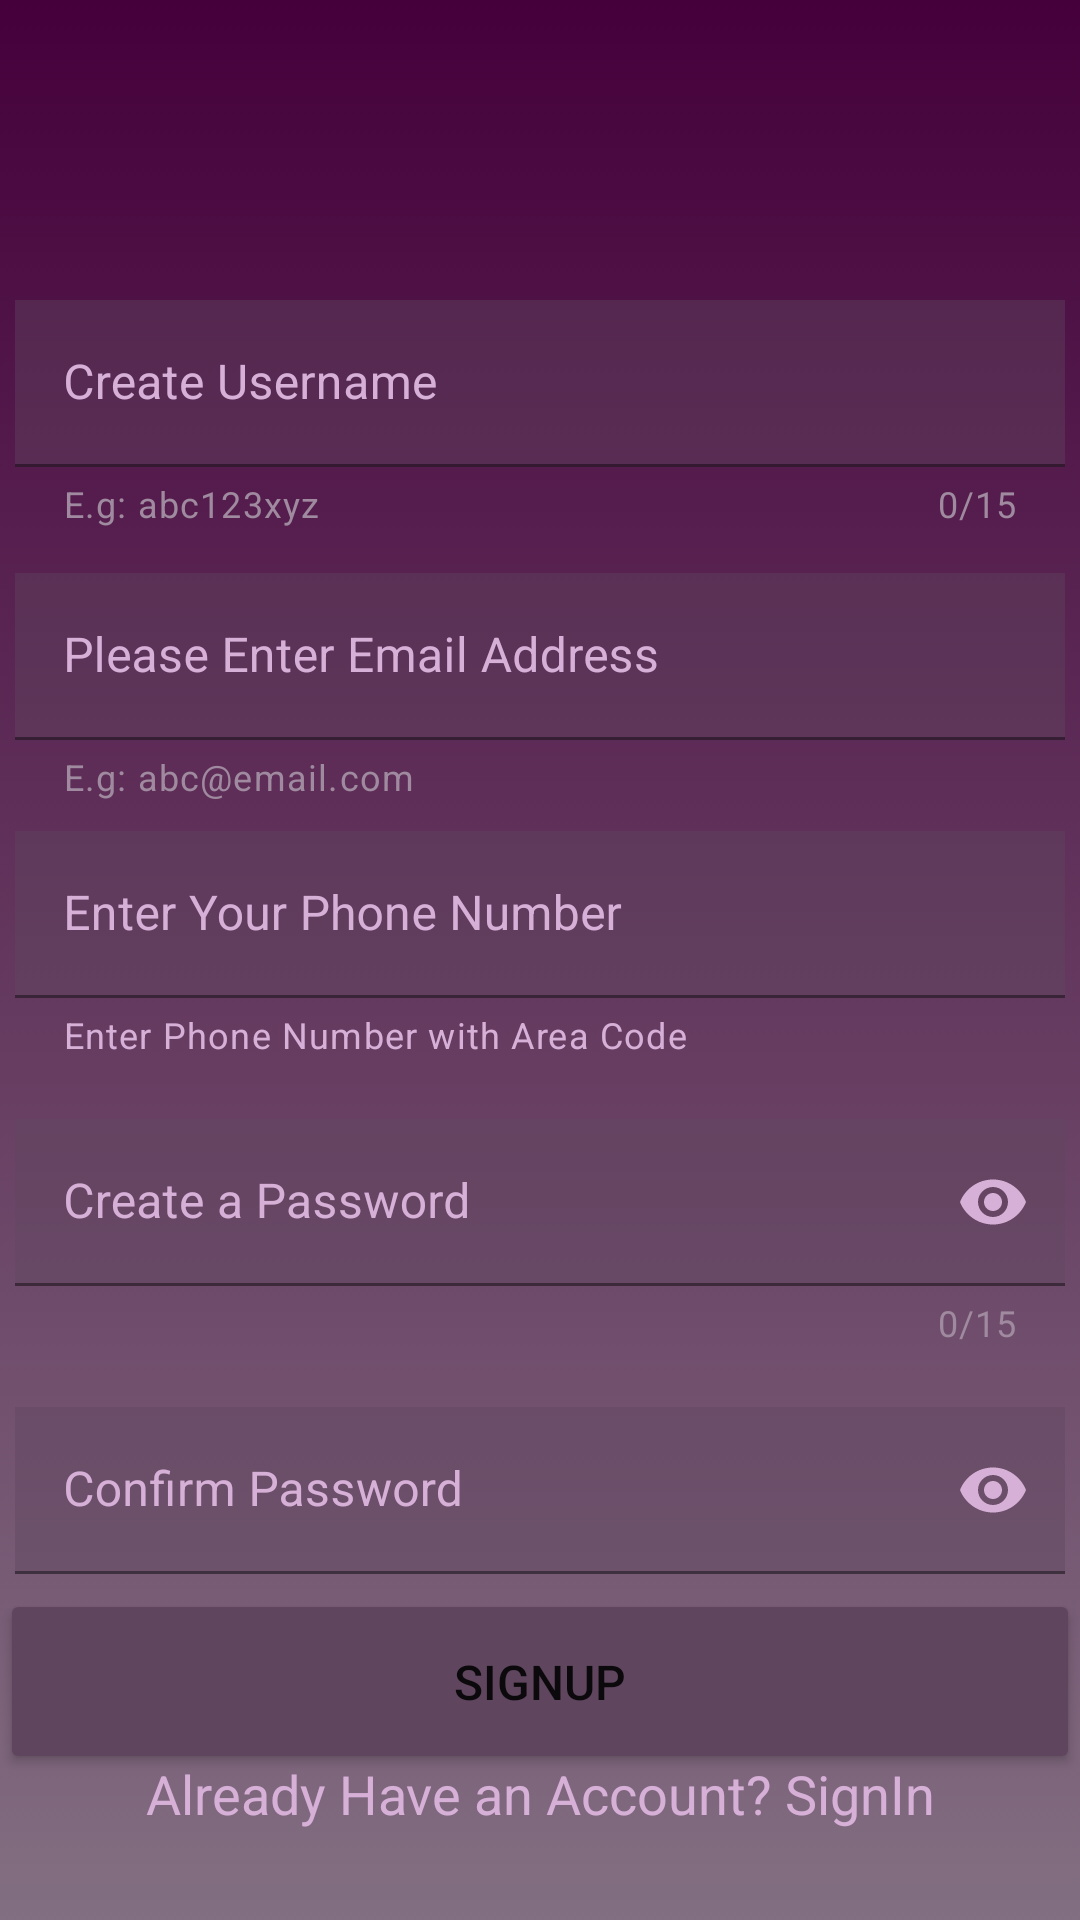

Write the Android layout XML for this screen, with the resource values it uses.
<!-- AndroidManifest.xml: application theme Theme.DigiMart -->
<!-- res/layout/fragment_signup.xml -->
<?xml version="1.0" encoding="utf-8"?>
<FrameLayout xmlns:android="http://schemas.android.com/apk/res/android"
    xmlns:tools="http://schemas.android.com/tools"
    android:layout_width="match_parent"
    android:layout_height="match_parent"
    xmlns:app="http://schemas.android.com/apk/res-auto"
    tools:context=".SignupFragment"
    android:background="@drawable/gradient_splash_bg">

    <androidx.constraintlayout.widget.ConstraintLayout
        android:layout_width="match_parent"
        android:layout_height="match_parent">

        <ImageView
            android:id="@+id/digimart_name"
            android:layout_width="0dp"
            android:layout_height="wrap_content"
            android:contentDescription="@string/digi_mart_name"
            android:scaleType="fitCenter"
            android:adjustViewBounds="true"
            app:layout_constraintEnd_toEndOf="parent"
            app:layout_constraintStart_toStartOf="parent"
            app:layout_constraintTop_toTopOf="parent" />

        <com.google.android.material.textfield.TextInputLayout
            android:id="@+id/createUsernameTextInputLayout"
            android:layout_width="match_parent"
            android:layout_height="wrap_content"
            android:layout_margin="5dp"

            android:hint="@string/create_username_hint"
            android:textColorHint="@color/light_purple"

            app:boxStrokeErrorColor="@color/red"

            app:counterEnabled="true"
            app:counterMaxLength="15"
            app:counterTextColor="@color/light_gray"

            app:errorEnabled="true"
            app:errorIconTint="@color/orange"
            app:errorTextColor="@color/orange"

            app:helperText="@string/e_g_abc123xyz"
            app:helperTextEnabled="true"
            app:helperTextTextColor="@color/light_gray"
            app:hintEnabled="true"

            app:layout_constraintBottom_toTopOf="@+id/createEmailTextInputLayout"
            app:layout_constraintEnd_toEndOf="parent"
            app:layout_constraintHorizontal_bias="0.0"
            app:layout_constraintStart_toStartOf="parent"
            app:layout_constraintVertical_bias="0.167">

            <com.google.android.material.textfield.TextInputEditText
                android:id="@+id/create_username_input_signup"
                android:layout_width="match_parent"
                android:layout_height="wrap_content"
                android:background="#6A5F465E"
                android:inputType="text"
                android:shadowColor="@color/black"
                android:textColor="@color/light_purple"
                android:textSize="16sp"
                app:layout_constraintBottom_toBottomOf="parent"
                app:layout_constraintTop_toTopOf="@+id/digimart_name" />

        </com.google.android.material.textfield.TextInputLayout>

        <com.google.android.material.textfield.TextInputLayout
            android:id="@+id/createEmailTextInputLayout"
            android:layout_width="match_parent"
            android:layout_height="wrap_content"
            android:layout_marginHorizontal="5dp"

            android:hint="@string/enter_email_hint_signup"
            android:textColorHint="@color/light_purple"

            app:boxStrokeErrorColor="@color/red"

            app:errorEnabled="true"
            app:errorIconTint="@color/orange"
            app:errorTextColor="@color/orange"

            app:helperText="E.g: abc@email.com"
            app:helperTextEnabled="true"

            app:helperTextTextColor="@color/light_gray"
            app:hintEnabled="true"

            app:layout_constraintBottom_toTopOf="@+id/enterPhoneNoInputLayout">

            <com.google.android.material.textfield.TextInputEditText
                android:id="@+id/create_email_input_signup"
                android:layout_width="match_parent"
                android:layout_height="wrap_content"
                android:layout_marginTop="10dp"
                android:background="#6A5F465E"
                android:inputType="textEmailAddress"
                android:shadowColor="@color/black"
                android:textColor="@color/light_purple"
                android:textSize="16sp"
                app:layout_constraintBottom_toBottomOf="parent"
                app:layout_constraintTop_toTopOf="@+id/digimart_name" />

        </com.google.android.material.textfield.TextInputLayout>

        <com.google.android.material.textfield.TextInputLayout
            android:id="@+id/enterPhoneNoInputLayout"
            android:layout_width="match_parent"
            android:layout_height="wrap_content"
            android:layout_marginHorizontal="5dp"

            android:hint="@string/enter_phone_no_hint"
            android:textColorHint="@color/light_purple"

            app:boxStrokeErrorColor="@color/red"

            app:errorEnabled="true"
            app:errorIconTint="@color/orange"
            app:errorTextColor="@color/orange"

            app:helperText="@string/enter_phone_number_with_area_code"
            app:helperTextEnabled="true"
            app:helperTextTextColor="@color/light_purple"
            app:hintEnabled="true"

            app:layout_constraintBottom_toBottomOf="@+id/have_acc_tv"
            app:layout_constraintEnd_toEndOf="@+id/createEmailTextInputLayout"
            app:layout_constraintStart_toStartOf="@+id/createEmailTextInputLayout"
            app:layout_constraintTop_toTopOf="@+id/digimart_name">

            <com.google.android.material.textfield.TextInputEditText
                android:id="@+id/enter_phone_no_input_signup"
                android:layout_width="match_parent"
                android:layout_height="wrap_content"
                android:layout_marginTop="10dp"
                android:background="#6A5F465E"
                android:inputType="phone"
                android:shadowColor="@color/black"
                android:textColor="@color/light_purple"
                android:textSize="16sp"
                app:layout_constraintBottom_toBottomOf="parent"
                app:layout_constraintTop_toTopOf="@+id/digimart_name" />

        </com.google.android.material.textfield.TextInputLayout>

        <com.google.android.material.textfield.TextInputLayout
            android:id="@+id/createPasswordTextInputLayout"
            android:layout_width="match_parent"
            android:layout_height="wrap_content"
            android:layout_marginHorizontal="5dp"
            android:layout_marginTop="10dp"

            android:hint="@string/create_password_hint"
            android:textColorHint="@color/light_purple"

            app:boxStrokeErrorColor="@color/red"

            app:errorEnabled="true"
            app:errorIconTint="@color/orange"
            app:errorTextColor="@color/orange"

            app:helperText=""
            app:helperTextEnabled="true"
            app:helperTextTextColor="@color/light_purple"
            app:hintEnabled="true"

            app:passwordToggleEnabled="true"
            app:passwordToggleTint="@color/light_purple"

            app:counterEnabled="true"
            app:counterMaxLength="15"
            app:counterTextColor="@color/light_gray"

            app:layout_constraintEnd_toEndOf="@+id/enterPhoneNoInputLayout"
            app:layout_constraintStart_toStartOf="@+id/enterPhoneNoInputLayout"
            app:layout_constraintTop_toBottomOf="@+id/enterPhoneNoInputLayout">

            <com.google.android.material.textfield.TextInputEditText
                android:id="@+id/create_password_input_signup"
                android:layout_width="match_parent"
                android:layout_height="wrap_content"
                android:layout_marginTop="10dp"
                android:background="#6A5F465E"
                android:inputType="textPassword"
                android:textSize="16sp"
                android:shadowColor="@color/black"
                android:textColor="@color/light_purple"
                app:layout_constraintBottom_toBottomOf="parent"
                app:layout_constraintTop_toTopOf="@+id/digimart_name" />

        </com.google.android.material.textfield.TextInputLayout>

        <com.google.android.material.textfield.TextInputLayout
            android:id="@+id/confirmPasswordTextInputLayout"
            android:layout_width="match_parent"
            android:layout_height="wrap_content"
            android:layout_marginHorizontal="5dp"
            android:layout_marginTop="10dp"

            android:hint="@string/confirm_password_hint"
            android:textColorHint="@color/light_purple"

            app:boxStrokeErrorColor="@color/red"

            app:errorEnabled="true"
            app:errorIconTint="@color/orange"
            app:errorTextColor="@color/orange"

            app:helperText=""
            app:helperTextEnabled="true"
            app:helperTextTextColor="@color/light_purple"
            app:hintEnabled="true"

            app:passwordToggleEnabled="true"
            app:passwordToggleTint="@color/light_purple"

            app:layout_constraintEnd_toEndOf="@+id/createPasswordTextInputLayout"
            app:layout_constraintStart_toStartOf="@+id/createPasswordTextInputLayout"
            app:layout_constraintTop_toBottomOf="@+id/createPasswordTextInputLayout">

            <com.google.android.material.textfield.TextInputEditText
                android:id="@+id/confirm_password_input_signup"
                android:layout_width="match_parent"
                android:layout_height="wrap_content"
                android:layout_marginTop="10dp"
                android:background="#6A5F465E"
                android:inputType="textPassword"
                android:textSize="16sp"
                android:shadowColor="@color/black"
                android:textColor="@color/light_purple"
                app:layout_constraintBottom_toBottomOf="parent"
                app:layout_constraintTop_toTopOf="@+id/digimart_name" />

        </com.google.android.material.textfield.TextInputLayout>

        <Button
            android:id="@+id/signup_btn"
            android:layout_width="0dp"
            android:layout_height="wrap_content"
            android:padding="20dp"
            android:text="@string/signup"
            android:textSize="16sp"
            app:backgroundTint="@color/dark_dirty_violet"
            app:layout_constraintBottom_toTopOf="@+id/have_acc_tv"
            app:layout_constraintEnd_toEndOf="parent"
            app:layout_constraintHorizontal_bias="0.0"
            app:layout_constraintStart_toStartOf="parent"
            app:layout_constraintTop_toBottomOf="@+id/confirmPasswordTextInputLayout" />

        <TextView
            android:id="@+id/have_acc_tv"
            android:layout_width="wrap_content"
            android:layout_height="wrap_content"
            android:layout_marginBottom="20dp"
            android:padding="10dp"
            android:text="@string/have_account"
            android:textAppearance="@style/TextAppearance.AppCompat.Medium"
            android:textColor="@color/light_purple"
            app:layout_constraintBottom_toBottomOf="parent"
            app:layout_constraintEnd_toEndOf="parent"
            app:layout_constraintStart_toStartOf="parent" />




    </androidx.constraintlayout.widget.ConstraintLayout>



</FrameLayout>
<!-- resources referenced by this layout -->
<resources>
  <color name="black">#FF000000</color>
  <color name="dark_dirty_violet">#5F465E</color>
  <color name="light_gray">#9F8A9F</color>
  <color name="light_purple">#D7B0D8</color>
  <color name="orange">#FF9B66</color>
  <color name="red">#800000</color>
  <!-- drawable gradient_splash_bg (drawable) -->
  <?xml version="1.0" encoding="utf-8"?>
  <selector xmlns:android="http://schemas.android.com/apk/res/android">
  <item>
      <shape>
          <gradient
              android:type="linear"
              android:startColor="#45003B"
              android:endColor="#C75F465E"
              android:angle="270"
              />
  
      </shape>
  </item>
  </selector>
  <string name="confirm_password_hint">Confirm Password</string>
  <string name="create_password_hint">Create a Password</string>
  <string name="create_username_hint">Create Username</string>
  <string name="digi_mart_name">Digi Mart</string>
  <string name="e_g_abc123xyz">E.g: abc123xyz</string>
  <string name="enter_email_hint_signup">Please Enter Email Address</string>
  <string name="enter_phone_no_hint">Enter Your Phone Number</string>
  <string name="enter_phone_number_with_area_code">Enter Phone Number with Area Code</string>
  <string name="have_account">Already Have an Account? SignIn</string>
  <string name="signup">SignUp</string>
  <style name="Theme.DigiMart" parent="Theme.MaterialComponents.DayNight.NoActionBar">
          
          <item name="colorPrimary">@color/light_purple</item>
          <item name="colorPrimaryVariant">@color/dark_dirty_violet</item>
          <item name="colorOnPrimary">@color/white</item>
          
          <item name="colorSecondary">@color/bright_violet</item>
          <item name="colorSecondaryVariant">@color/dark_purple</item>
          <item name="colorOnSecondary">@color/black</item>
  
          <item name="android:statusBarColor" tools:targetApi="l">?attr/colorSecondaryVariant</item>
      </style>
  <color name="white">#FFFFFFFF</color>
  <color name="bright_violet">#F06BFF</color>
  <color name="dark_purple">#45003B</color>
</resources>
